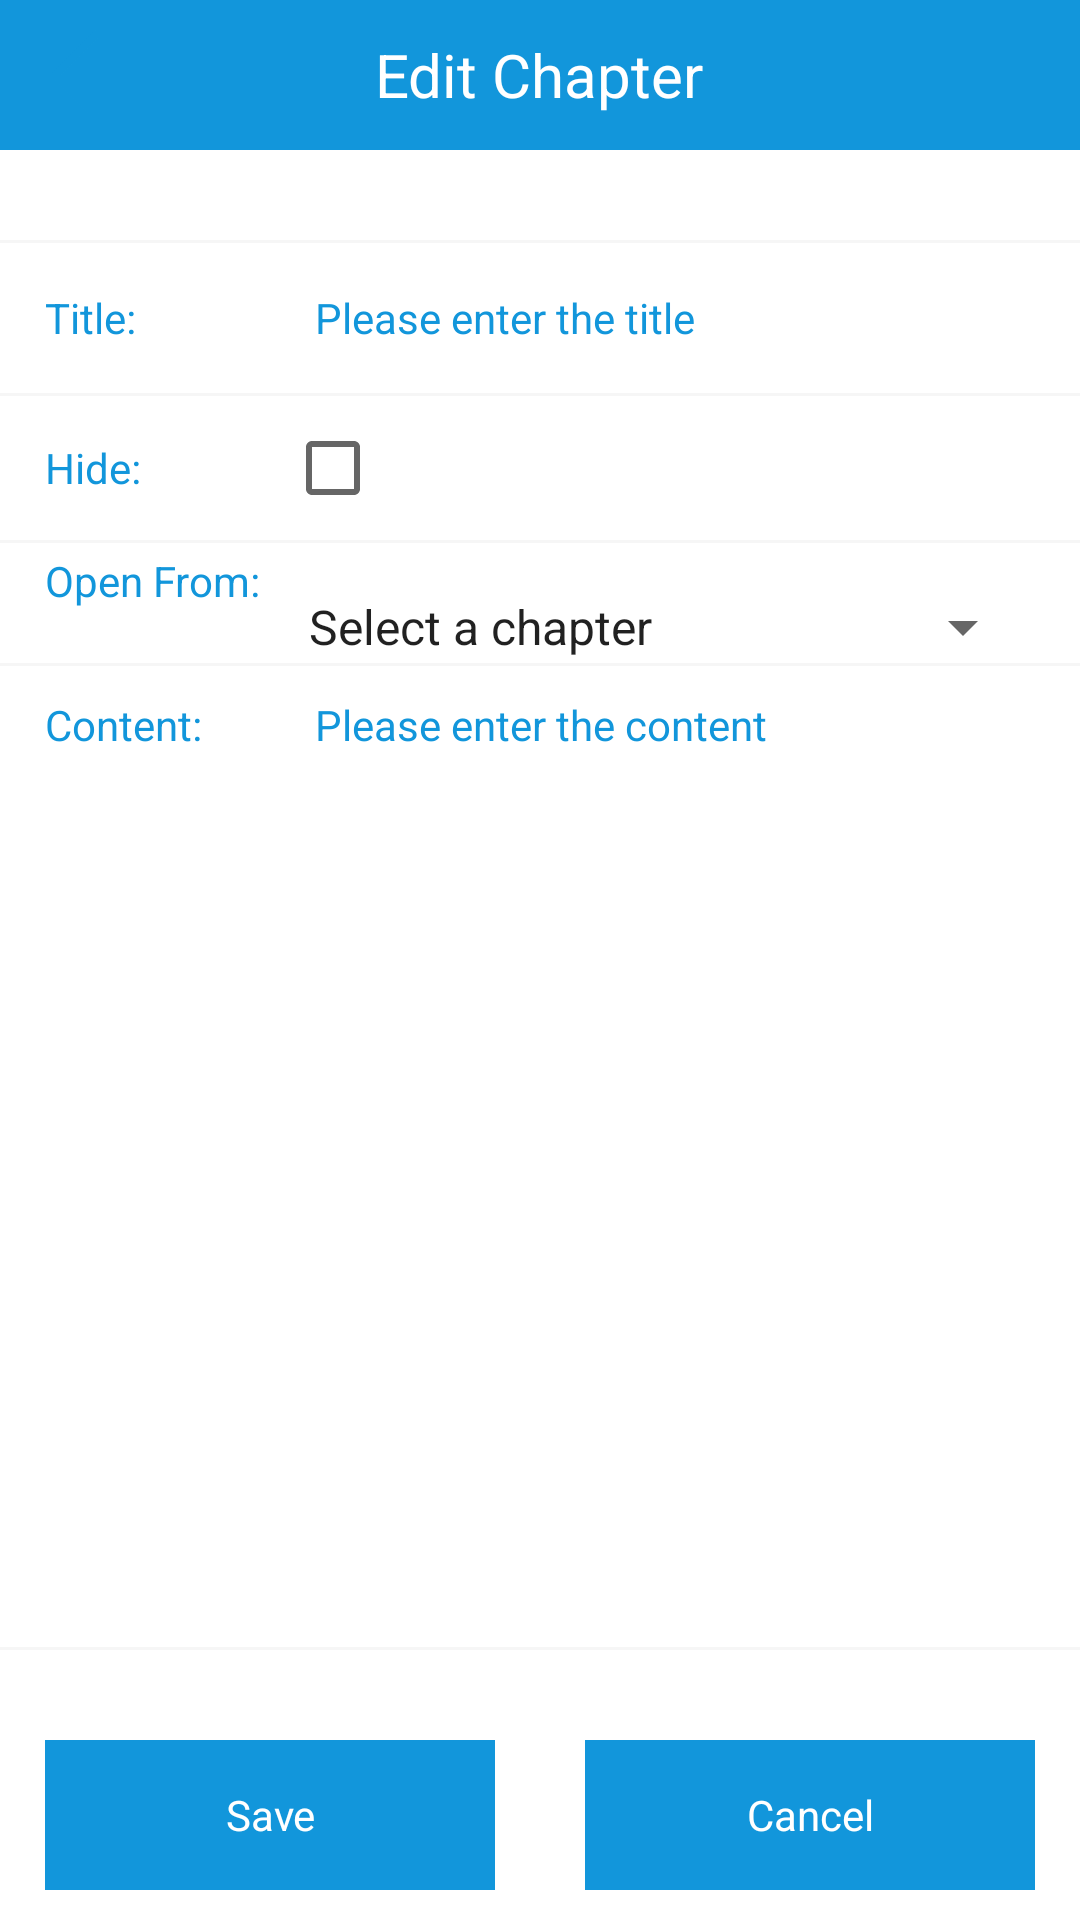

This screen was rendered from an Android layout file. Write that file and the resources it references.
<!-- AndroidManifest.xml: application theme Theme.ReadBook -->
<!-- res/layout/activity_add_chapter.xml -->
<?xml version="1.0" encoding="utf-8"?>
<LinearLayout xmlns:android="http://schemas.android.com/apk/res/android"
    android:layout_width="match_parent"
    android:layout_height="match_parent"
    android:orientation="vertical">

    <RelativeLayout
        android:layout_width="match_parent"
        android:layout_height="50dp"
        android:background="@color/colorPrimary"
        android:orientation="horizontal">

        <ImageView
            android:id="@+id/backBtn"
            android:layout_width="50dp"
            android:layout_height="50dp"
            android:padding="10dp"
            android:src="@drawable/ic_back" />

        <TextView
            android:layout_width="wrap_content"
            android:layout_height="50dp"
            android:layout_centerInParent="true"
            android:gravity="center"
            android:text="Edit Chapter"
            android:textColor="#fff"
            android:textSize="20dp" />
    </RelativeLayout>


    <View
        android:layout_width="match_parent"
        android:layout_height="1dp"
        android:layout_marginTop="30dp"
        android:background="#f6f6f6" />

    <LinearLayout
        android:layout_width="match_parent"
        android:layout_height="wrap_content"
        android:layout_marginHorizontal="15dp">

        <TextView
            android:layout_width="80dp"
            android:layout_height="wrap_content"
            android:text="Title:"
            android:textColor="@color/colorPrimary" />

        <EditText
            android:id="@+id/et_name"
            android:layout_width="0dp"
            android:layout_height="50dp"
            android:layout_weight="1"
            android:background="#00000000"
            android:hint="Please enter the title"
            android:paddingHorizontal="10dp"
            android:textColor="@color/colorPrimary"
            android:textColorHint="@color/colorPrimary"
            android:textSize="14dp" />
    </LinearLayout>

    <View
        android:layout_width="match_parent"
        android:layout_height="1dp"
        android:background="#f6f6f6" />
    
    <LinearLayout
        android:layout_width="match_parent"
        android:layout_height="wrap_content"
        android:layout_marginHorizontal="15dp">

        <TextView
            android:layout_width="80dp"
            android:layout_height="wrap_content"
            android:text="Hide:"
            android:textColor="@color/colorPrimary" />

        <CheckBox
            android:id="@+id/cb_hide"
            android:layout_width="wrap_content"
            android:layout_height="wrap_content" />
    </LinearLayout>

    <View
        android:layout_width="match_parent"
        android:layout_height="1dp"
        android:background="#f6f6f6" />

    
    <LinearLayout
        android:layout_width="match_parent"
        android:layout_height="wrap_content"
        android:layout_marginHorizontal="15dp"
        android:orientation="horizontal">

        <TextView
            android:layout_width="80dp"
            android:layout_height="wrap_content"
            android:text="@string/open_from"
            android:textColor="@color/colorPrimary" />

        <Spinner
            android:id="@+id/spinner"
            android:layout_width="match_parent"
            android:layout_height="wrap_content"
            android:layout_marginTop="16dp"
            android:entries="@array/chapter_list"
            android:prompt="@string/selectChapters" />



    </LinearLayout>

    <View
        android:layout_width="match_parent"
        android:layout_height="1dp"
        android:background="#f6f6f6" />

    <LinearLayout
        android:layout_width="match_parent"
        android:layout_height="0dp"
        android:layout_marginHorizontal="15dp"
        android:layout_weight="1"
        android:gravity="top"
        android:paddingTop="10dp">


        <TextView
            android:layout_width="80dp"
            android:layout_height="wrap_content"
            android:text="Content:"
            android:textColor="@color/colorPrimary" />

        <EditText
            android:id="@+id/et_content"
            android:layout_width="0dp"
            android:layout_height="match_parent"
            android:layout_weight="1"
            android:background="#00000000"
            android:gravity="top"
            android:hint="Please enter the content"
            android:paddingHorizontal="10dp"
            android:paddingBottom="10dp"
            android:textColor="@color/colorPrimary"
            android:textColorHint="@color/colorPrimary"
            android:textSize="14dp" />
    </LinearLayout>

    <View
        android:layout_width="match_parent"
        android:layout_height="1dp"
        android:background="#f6f6f6" />


    <LinearLayout
        android:layout_width="match_parent"
        android:layout_height="wrap_content"
        android:layout_marginTop="30dp"
        android:layout_marginBottom="10dp"
        android:orientation="horizontal">

        <TextView
            android:id="@+id/tv_save"
            android:layout_width="0dp"
            android:layout_height="50dp"
            android:layout_gravity="center"
            android:layout_marginHorizontal="15dp"
            android:layout_weight="1"
            android:background="@color/colorPrimary"
            android:gravity="center"
            android:text="Save"
            android:textColor="@color/white" />

        <TextView
            android:id="@+id/tv_cancel"
            android:layout_width="0dp"
            android:layout_height="50dp"
            android:layout_gravity="center"
            android:layout_marginHorizontal="15dp"
            android:layout_weight="1"
            android:background="@color/colorPrimary"
            android:gravity="center"
            android:text="Cancel"
            android:textColor="@color/white" />
    </LinearLayout>

</LinearLayout>
<!-- resources referenced by this layout -->
<resources>
  <string-array name="chapter_list">
          <item>Select a chapter</item>
      </string-array>
  <color name="colorPrimary">#1296db</color>
  <color name="white">#FFFFFFFF</color>
  <!-- drawable ic_back: png bitmap (drawable, 2539 bytes) -->
  <string name="open_from">Open From:</string>
  <string name="selectChapters">Select linked chapters</string>
  <style name="Theme.ReadBook" parent="Theme.MaterialComponents.DayNight.NoActionBar">
          
          <item name="colorPrimary">@color/purple_500</item>
          <item name="colorPrimaryVariant">@color/purple_700</item>
          <item name="colorOnPrimary">@color/white</item>
          
          <item name="colorSecondary">@color/teal_200</item>
          <item name="colorSecondaryVariant">@color/teal_700</item>
          <item name="colorOnSecondary">@color/black</item>
          
          <item name="android:statusBarColor">@color/white</item>
          
      </style>
  <color name="purple_500">#FF6200EE</color>
  <color name="purple_700">#FF3700B3</color>
  <color name="teal_200">#FF03DAC5</color>
  <color name="teal_700">#FF018786</color>
  <color name="black">#FF000000</color>
</resources>
